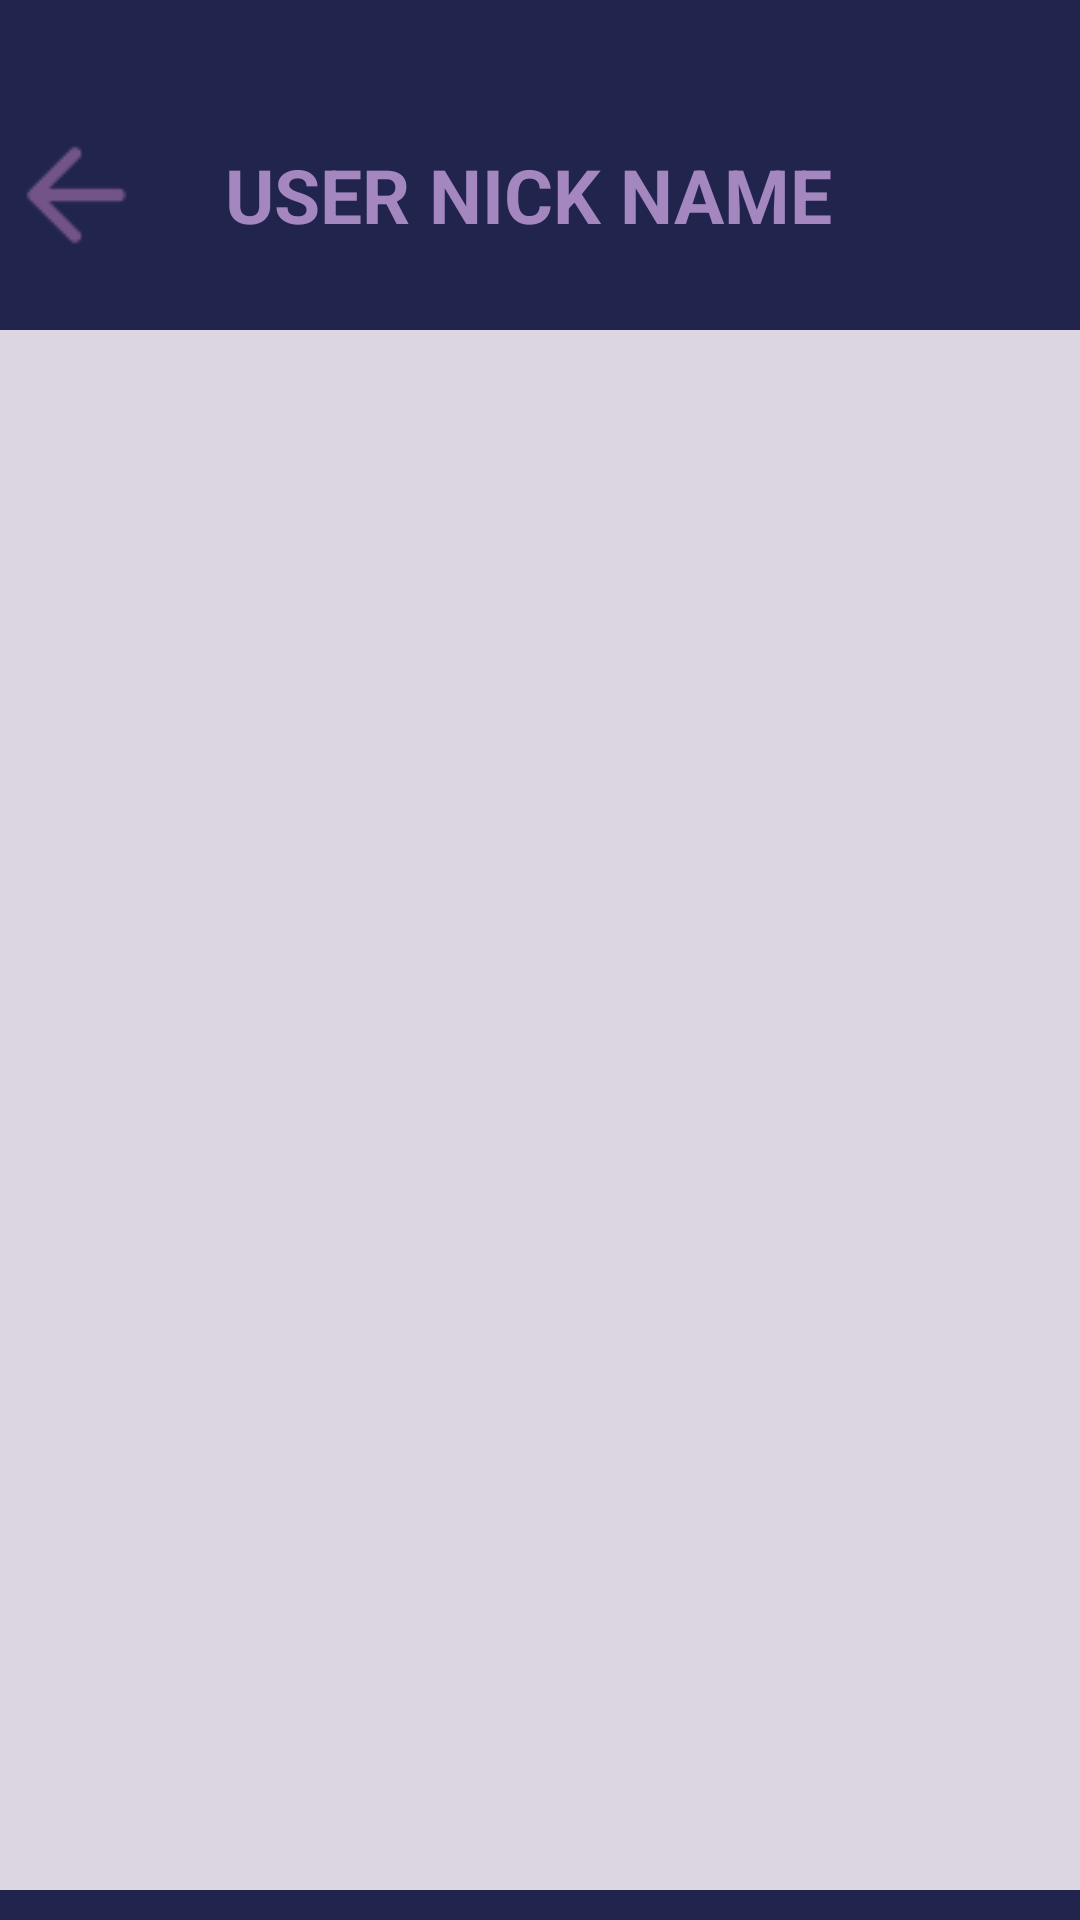

Write the Android layout XML for this screen, with the resource values it uses.
<!-- AndroidManifest.xml: application theme Theme.MusicPlace -->
<!-- res/layout/activity_follow_list.xml -->
<?xml version="1.0" encoding="utf-8"?>
<LinearLayout xmlns:android="http://schemas.android.com/apk/res/android"
    xmlns:app="http://schemas.android.com/apk/res-auto"
    xmlns:tools="http://schemas.android.com/tools"
    android:id="@+id/main"
    android:layout_width="match_parent"
    android:layout_height="match_parent"
    tools:context=".follow.layout.FollowList"
    android:background="@color/background"
    android:orientation="vertical">

    <LinearLayout
        android:layout_width="match_parent"
        android:layout_height="wrap_content"
        android:orientation="horizontal"
        android:layout_marginTop="40dp"
        android:layout_gravity="left"
        android:layout_marginBottom="20dp"
        >

        <ImageButton
            android:id="@+id/backImageButton"
            android:layout_width="50dp"
            android:layout_height="50dp"
            android:background="@android:color/transparent"
            app:srcCompat="@drawable/back" />

        <TextView
            android:id="@+id/userNicknameTextView"
            android:layout_width="wrap_content"
            android:layout_height="wrap_content"
            android:text="USER NICK NAME"
            android:layout_gravity="center"
            android:textColor="@color/text"
            android:layout_marginLeft="25dp"
            android:textSize="25dp"
            android:textStyle="bold"/>
    </LinearLayout>


    <androidx.recyclerview.widget.RecyclerView
        android:id="@+id/recyclerView"
        android:layout_gravity="center"
        android:layout_width="380dp"
        android:background="@color/recycleViewBackground"
        android:layout_marginBottom="10dp"
        android:layout_height="0dp"
        android:layout_weight="1"/>

</LinearLayout>
<!-- resources referenced by this layout -->
<resources>
  <color name="background">#21244D</color>
  <color name="recycleViewBackground">#DCD6E1</color>
  <color name="text">#A387BE</color>
  <!-- drawable back: png bitmap (drawable, 500 bytes) -->
  <style name="Theme.MusicPlace" parent="Base.Theme.MusicPlace" />
  <style name="Base.Theme.MusicPlace" parent="Theme.Material3.DayNight.NoActionBar">
          
          
      </style>
</resources>
